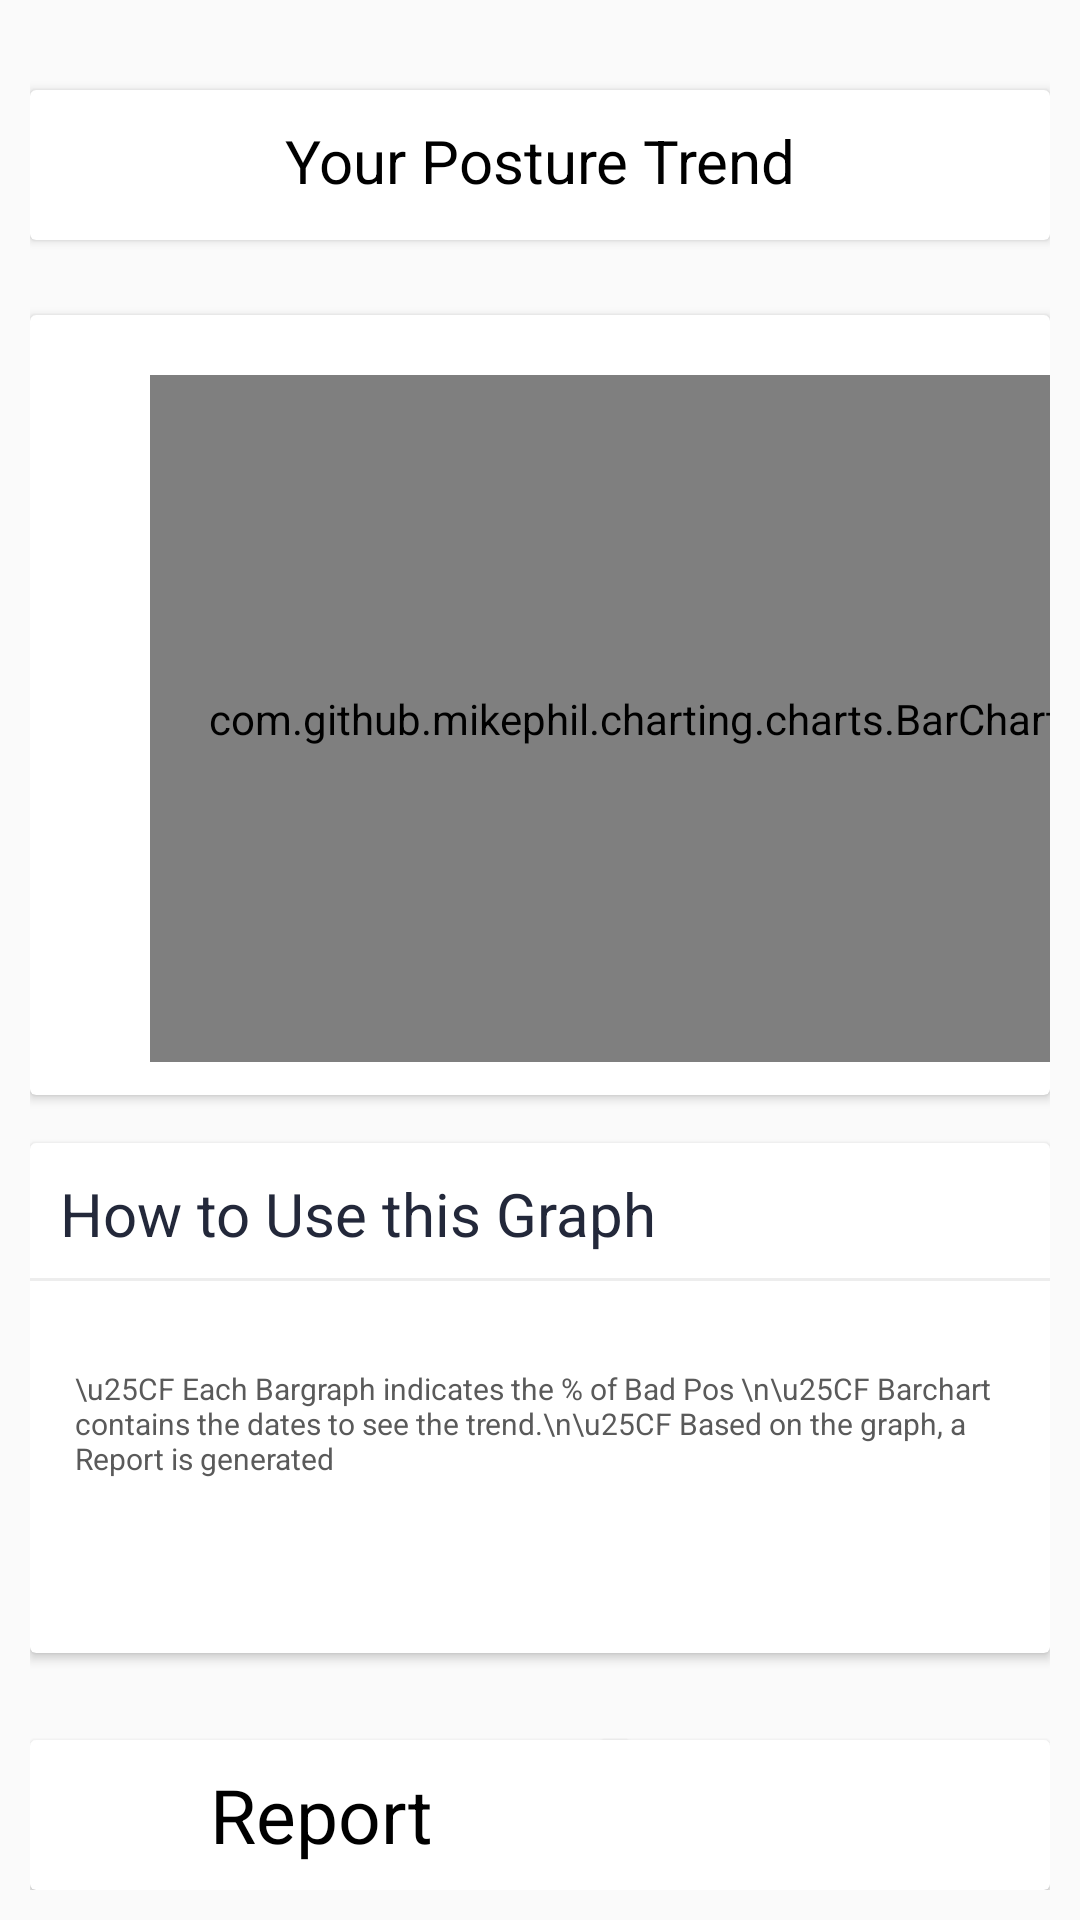

The Android layout XML behind this screen, and the referenced resources:
<!-- AndroidManifest.xml: application theme AppTheme -->
<!-- res/layout/activity_graph.xml -->
<?xml version="1.0" encoding="utf-8"?>
<RelativeLayout xmlns:android="http://schemas.android.com/apk/res/android"
    xmlns:app="http://schemas.android.com/apk/res-auto"
    xmlns:tools="http://schemas.android.com/tools"
    android:layout_width="match_parent"
    android:layout_height="match_parent"
    android:padding="10dp"
    tools:context="com.assistx.hg.sp.Graph">

    <android.support.v7.widget.CardView
        android:id="@+id/cardView"
        android:layout_width="350dp"
        android:layout_height="50dp"
        android:layout_alignParentTop="true"
        android:layout_centerHorizontal="true"
        android:layout_marginTop="20dp">

        <TextView
            android:id="@+id/graphHead"
            android:layout_width="match_parent"
            android:layout_height="60dp"
            android:paddingTop="10dp"
            android:text="Your Posture Trend"
            android:textAlignment="center"
            android:textColor="#000000"
            android:textSize="20sp" />

    </android.support.v7.widget.CardView>

    <android.support.v7.widget.CardView
        android:id="@+id/cardView3"
        android:layout_width="395dp"
        android:layout_height="260dp"
        android:layout_alignParentTop="true"
        android:layout_centerHorizontal="true"
        android:layout_marginTop="95dp"
        tools:layout_editor_absoluteX="8dp"
        tools:layout_editor_absoluteY="178dp">

        <com.github.mikephil.charting.charts.BarChart
            android:id="@+id/bargraph"
            android:layout_width="323dp"
            android:layout_height="229dp"
            android:layout_alignParentBottom="true"
            android:layout_marginLeft="40dp"
            android:layout_marginTop="20dp"
            app:layout_constraintBottom_toBottomOf="parent"
            app:layout_constraintHorizontal_bias="0.52"
            app:layout_constraintLeft_toLeftOf="parent"
            app:layout_constraintRight_toRightOf="parent"
            app:layout_constraintTop_toTopOf="parent"
            app:layout_constraintVertical_bias="0.096">

        </com.github.mikephil.charting.charts.BarChart>

    </android.support.v7.widget.CardView>

    <android.support.v7.widget.CardView
        android:layout_width="match_parent"
        android:layout_height="170dp"
        android:layout_below="@+id/cardView3"
        android:layout_centerHorizontal="true"
        android:layout_marginTop="16dp">

        <TextView
            android:layout_width="match_parent"
            android:layout_height="50dp"
            android:padding="10dp"
            android:text="How to Use this Graph"
            android:textAlignment="viewStart"
            android:textColor="@color/darkblue"
            android:textSize="20sp" />

        <View
            android:layout_width="match_parent"
            android:layout_height="1dp"
            android:layout_marginTop="45dp"
            android:background="@color/lightgray" />

        <TextView
            android:layout_width="match_parent"
            android:layout_height="match_parent"
            android:layout_marginTop="60dp"
            android:padding="15dp"
            android:text="\u25CF Each Bargraph indicates the % of Bad Pos \n\u25CF Barchart contains the dates to see the trend.\n\u25CF Based on the graph, a Report is generated  "
            android:textAlignment="textStart"
            android:textColor="@color/graytext"
            android:textSize="10sp" />


    </android.support.v7.widget.CardView>

    <android.support.v7.widget.CardView
        android:id="@+id/cardView4"
        android:layout_width="200dp"
        android:layout_height="50dp"
        android:layout_alignParentBottom="true"
        android:layout_alignStart="@+id/cardView">

        <TextView
            android:id="@+id/textView"
            android:layout_width="match_parent"
            android:layout_height="wrap_content"
            android:paddingLeft="60dp"
            android:paddingTop="8dp"
            android:text="Report"
            android:textColor="#000000"
            android:textSize="25sp" />

    </android.support.v7.widget.CardView>

    <android.support.v7.widget.CardView
        android:layout_width="150dp"
        android:layout_height="50dp"
        android:layout_alignEnd="@+id/cardView"
        android:layout_alignParentBottom="true">

        <TextView
            android:id="@+id/reportSet"
            android:layout_width="match_parent"
            android:layout_height="wrap_content"
            android:paddingTop="8dp"
            android:text=""
            android:textAlignment="center"
            android:textColor="@color/green"
            android:textSize="25sp" />

    </android.support.v7.widget.CardView>
</RelativeLayout>
<!-- resources referenced by this layout -->
<resources>
  <color name="darkblue">#23283a</color>
  <color name="graytext">#5a5a5a</color>
  <color name="green">#00bfa5</color>
  <color name="lightgray">#ededed</color>
  <style name="AppTheme" parent="Theme.AppCompat.Light.NoActionBar">
  
          
          <item name="colorPrimary">@color/colorPrimary</item>
          <item name="colorPrimaryDark">@color/colorPrimaryDark</item>
          <item name="colorAccent">@color/colorAccent</item>
      </style>
  <color name="colorPrimary">#fcfcfc</color>
  <color name="colorPrimaryDark">#5b86e5</color>
  <color name="colorAccent">#FF4081</color>
</resources>
